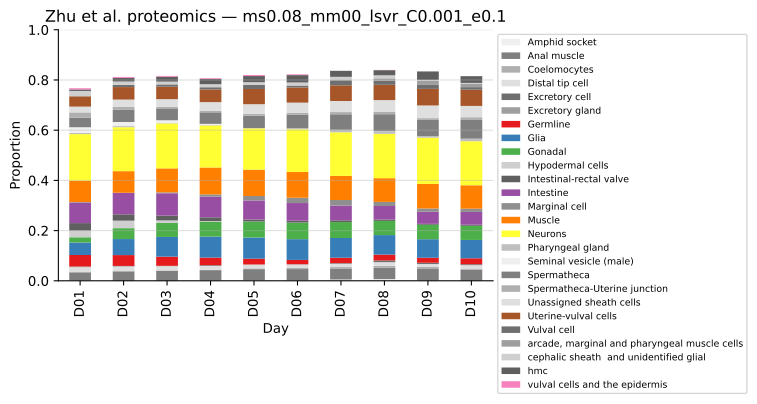

The file beside this chart, header and first rows:
, ADF, ADL, AFD, AIB, AIZ, ASE, ASH, AVA, AVB, AVE, AVJ, AVM, AWB, AWC, Amphid sheath, Amphid socket, Anal muscle, Apoptotic germ cells, Arcade cells, BAG, Body wall muscle anterior, Body wall muscle middle, Body wall muscle posterior
LFQ intensity D1_1, 0.0, 0.0004608, 0.02093, 0.006379, 0.007829, 0.0, 0.01408, 0.0, 0.01102, 0.0, 0.01561, 0.0, 0.007829, 0.02077, 0.0, 0.0, 0.03214, 0.01818, 0.0, 0.0, 0.004364, 0.0, 0.008039
LFQ intensity D1_10, 0.0, 0.001332, 0.0, 0.009192, 0.007508, 0.0, 0.01052, 0.0, 0.01198, 0.007068, 0.01653, 0.0, 0.007508, 0.02358, 0.0, 0.0, 0.02935, 0.01797, 0.0, 0.0, 0.002767, 0.0, 0.0215
LFQ intensity D1_11, 0.0, 0.005815, 0.0, 0.007142, 0.007608, 0.0, 0.009839, 0.0, 0.01156, 0.003194, 0.01804, 0.0, 0.007608, 0.02376, 0.0, 0.00014, 0.03424, 0.0132, 0.0, 0.0, 0.005459, 0.0, 0.01009
LFQ intensity D1_2, 0.0, 0.004781, 0.0226, 0.009184, 0.008211, 0.0, 0.01038, 0.0, 0.01062, 0.0007216, 0.01401, 0.0, 0.008211, 0.02257, 0.0, 0.0, 0.03345, 0.02204, 0.0, 0.0, 0.006603, 0.0, 0.004875
LFQ intensity D1_3, 0.0, 0.0, 0.01692, 0.006523, 0.00522, 0.0, 0.01041, 0.0, 0.0, 0.002308, 0.01476, 0.0, 0.00522, 0.02273, 0.0, 0.0, 0.03282, 0.02228, 0.0, 0.0, 0.006708, 0.0, 0.009102
LFQ intensity D1_4, 0.0, 0.00406, 0.01212, 0.0086, 0.007946, 0.0, 0.01018, 0.0, 0.0, 0.003449, 0.01549, 0.0, 0.007946, 0.02359, 0.0, 0.0, 0.03287, 0.0215, 0.0, 0.0, 0.0008969, 0.0, 0.0286
LFQ intensity D1_5, 0.0, 0.007299, 0.0, 0.007932, 0.009336, 0.0, 0.008259, 0.0, 0.009898, 0.004686, 0.01695, 0.0, 0.009336, 0.02062, 0.0, 0.0, 0.03166, 0.01926, 0.0, 0.0, 0.005454, 0.0, 0.02795
LFQ intensity D1_6, 0.0, 0.01803, 0.0, 0.00799, 0.0127, 0.01648, 0.005406, 0.0, 0.0, 0.0, 0.0215, 0.0, 0.0127, 0.0215, 0.0, 0.01155, 0.0324, 0.02394, 0.0, 0.0, 0.0, 0.002168, 0.0
LFQ intensity D1_7, 0.0, 0.0, 0.01217, 0.009231, 0.007166, 0.0, 0.01105, 0.0, 0.01139, 0.0007959, 0.01291, 0.0, 0.007166, 0.0198, 0.0, 0.0, 0.0383, 0.003637, 0.0, 0.0, 0.004361, 0.0, 0.009661
LFQ intensity D1_8, 0.0, 0.003802, 0.01551, 0.007638, 0.01086, 0.0, 0.0263, 0.0, 0.01186, 0.005914, 0.01663, 0.0, 0.01086, 0.02374, 0.0, 0.0, 0.03068, 0.0137, 0.0, 0.0, 0.009609, 0.0, 0.00952
LFQ intensity D1_9, 0.0, 0.0007184, 0.02336, 0.007599, 0.007678, 0.0, 0.02212, 0.0, 0.01116, 0.004666, 0.01802, 0.0, 0.007678, 0.0225, 0.0, 0.005116, 0.03003, 0.01179, 0.0, 0.0, 0.01144, 7.462754119010032e-05, 0.009215
LFQ intensity D10_1, 0.02108, 0.0, 0.005286, 0.008011, 0.0, 0.004952, 0.01692, 0.0, 0.006689, 4.3316628690426375e-19, 0.003987, 0.0, 0.0, 0.0147, 0.0, 0.0, 0.04539, 0.0, 0.0, 0.0, 0.006824, 0.0, 0.0
LFQ intensity D10_10, 0.01996, 0.0, 0.0, 0.006975, 0.0, 0.008429, 0.01676, 0.0, 0.01056, 1.449695114275444e-19, 0.004798, 0.0, 0.0, 0.01579, 0.0, 0.004893, 0.03913, 0.0124, 0.0, 0.0, 0.007315, 0.0, 0.0
LFQ intensity D10_2, 0.0, 0.0, 0.02701, 0.007439, 4.556872565922812e-19, 0.0006256, 0.01981, 7.856676837797951e-20, 0.008016, 0.0, 0.009335, 0.0, 4.556872565922812e-19, 0.02037, 0.0, 0.0, 0.04357, 0.007357, 0.0, 0.0, 0.007788, 0.0, 0.0
LFQ intensity D10_3, 0.01827, 0.0, 0.0, 0.007369, 2.239354817016396e-19, 0.008649, 0.01391, 2.239354817016396e-19, 0.00395, 0.0, 0.005855, 0.0, 2.239354817016396e-19, 0.01679, 0.0, 0.0, 0.04448, 0.006296, 0.0, 0.0, 0.004351, 0.0, 0.0
LFQ intensity D10_4, 0.007547, 0.0, 0.01347, 0.007674, 1.2188540455010203e-19, 0.0, 0.02354, 0.0, 0.006172, 3.068149838674982e-19, 0.01068, 0.0, 1.2188540455010203e-19, 0.02631, 0.0, 0.0, 0.04495, 0.0008828, 0.0, 0.0, 0.009292, 0.0, 0.0
LFQ intensity D10_5, 0.02093, 0.0, 0.007562, 0.007953, 0.0005016, 0.00973, 0.01692, 1.8516659304068067e-19, 0.003593, 5.2904740868765904e-20, 0.00686, 0.0, 0.0005016, 0.01807, 0.0, 0.0, 0.0373, 0.0, 0.0, 0.0, 0.007155, 0.0, 0.0
LFQ intensity D10_6, 0.005401, 0.0, 0.02591, 0.007414, 0.002227, 0.0, 0.02271, 0.0, 0.002687, 0.0, 0.009226, 0.0, 0.002227, 0.02249, 0.0, 0.0, 0.04698, 0.0, 0.0, 0.0, 0.01206, 0.0, 0.0
LFQ intensity D10_7, 0.02147, 0.0, 0.005788, 0.006952, 1.5576890996123592e-20, 0.004716, 0.01156, 0.0, 0.004989, 0.0, 0.008279, 0.0, 1.5576890996123592e-20, 0.01608, 0.0, 0.0, 0.04769, 0.0, 0.0, 0.0, 0.005703, 0.0, 0.0
LFQ intensity D10_8, 0.01188, 0.0, 0.01542, 0.0, 0.0, 0.01026, 0.01024, 0.0, 0.0, 2.801050397753614e-20, 0.005536, 0.0, 0.0, 0.01555, 0.0, 0.0, 0.03961, 0.0168, 0.0, 0.0, 0.004234, 0.0, 0.0
LFQ intensity D10_9, 0.02148, 0.0, 0.005116, 0.007798, 1.9787695680292285e-19, 0.008554, 0.01731, 0.0, 0.01113, 3.3486869612802327e-19, 0.00467, 0.0, 1.9787695680292285e-19, 0.01465, 0.0, 0.0, 0.04517, 0.0, 0.0, 0.0, 0.007202, 0.0, 0.0
LFQ intensity D2_1, 0.0, 0.0, 0.02006, 0.009304, 0.005138, 0.0, 0.01902, 0.0, 0.01434, 0.0, 0.008598, 0.0, 0.005138, 0.0211, 0.0, 0.0, 0.03988, 0.01917, 0.0, 0.0, 0.005576, 0.0, 0.007597
LFQ intensity D2_2, 0.0, 0.0, 0.0, 0.008221, 0.00594, 0.0, 0.01101, 0.0, 0.01237, 0.0, 0.01006, 0.0, 0.00594, 0.0191, 0.0, 0.0, 0.03483, 0.02153, 0.0, 0.0, 0.008264, 0.0, 0.009626
LFQ intensity D2_3, 0.0, 0.0, 0.0, 0.008974, 0.005285, 0.0, 0.02226, 0.0, 0.007163, 1.6058146230404412e-19, 0.009623, 0.0, 0.005285, 0.02202, 0.0, 0.0, 0.03714, 0.01767, 0.0, 0.0, 0.002084, 0.0, 0.0
LFQ intensity D2_4, 0.0, 0.0, 0.0, 0.008366, 0.005987, 0.0, 0.01112, 0.0, 0.01379, 0.0, 0.01156, 0.0, 0.005987, 0.01847, 0.0, 0.0, 0.03668, 0.01569, 0.0, 0.0, 0.006475, 0.0, 0.0
LFQ intensity D2_5, 0.0, 0.0003634, 0.01111, 0.008587, 0.005333, 0.0, 0.01786, 0.0, 0.01443, 8.182756395580921e-20, 0.009426, 0.0, 0.005333, 0.02093, 0.0, 0.0, 0.03889, 0.01765, 0.0, 0.0, 0.005043, 0.0, 0.02962
LFQ intensity D2_6, 0.0, 0.0, 0.009564, 0.008979, 0.00629, 0.0, 0.02439, 0.0, 0.01155, 0.001266, 0.008292, 0.0, 0.00629, 0.02293, 0.0, 0.001069, 0.03844, 0.01155, 0.0, 0.0, 0.006866, 0.0, 0.01011
LFQ intensity D2_7, 0.0, 0.0, 0.01928, 0.009011, 0.003913, 0.0, 0.0227, 0.0, 0.01204, 0.0, 0.005992, 0.0, 0.003913, 0.02078, 9.44842041237177e-20, 0.0, 0.03605, 0.01579, 0.0, 0.0, 0.004801, 0.0, 0.009955
LFQ intensity D2_8, 0.0, 0.0, 0.016, 0.007325, 0.00521, 0.0, 0.01202, 0.0, 0.01311, 4.843163149432398e-19, 0.007857, 0.0, 0.00521, 0.02098, 0.0, 0.0, 0.0384, 0.0167, 0.0, 0.0, 0.004327, 0.0, 0.01051
LFQ intensity D2_9, 0.0, 0.0, 0.01173, 0.008906, 0.005992, 0.0, 0.02356, 0.0, 0.01451, 0.0003606, 0.008069, 0.0, 0.005992, 0.02163, 0.0, 0.0, 0.04022, 0.01637, 0.0, 0.0, 0.008355, 0.0, 0.0
LFQ intensity D3_1, 0.0, 0.0, 0.01151, 0.007641, 0.004864, 0.0, 0.01972, 0.0, 0.01421, 0.0, 0.006474, 0.0, 0.004864, 0.02315, 0.0, 0.0, 0.03979, 0.01703, 0.0, 0.0, 0.005482, 0.0, 0.0
LFQ intensity D3_10, 0.0, 0.0, 0.01788, 0.008619, 0.003692, 0.0, 0.01798, 0.0, 0.00717, 2.9344360790969576e-19, 0.009983, 0.0, 0.003692, 0.02209, 0.0, 0.0, 0.03889, 0.01786, 0.0, 0.0, 0.007492, 0.0, 0.003109
LFQ intensity D3_11, 0.0, 0.0, 0.01741, 0.005108, 0.003871, 0.0, 0.01795, 0.0, 0.008782, 0.0, 0.00514, 0.0, 0.003871, 0.02071, 0.0, 0.0, 0.04047, 0.0168, 0.0, 0.0, 0.005696, 0.0, 0.002969
LFQ intensity D3_2, 0.0, 0.0, 0.01871, 0.009111, 0.006213, 0.0, 0.01496, 0.0, 0.009083, 0.0, 0.005771, 0.0, 0.006213, 0.0196, 0.0, 0.001003, 0.04401, 0.01549, 0.0, 0.0, 0.0, 0.0, 0.0
LFQ intensity D3_3, 0.0, 0.0, 0.008859, 0.009309, 0.003923, 0.0, 0.01983, 0.0, 0.01234, 0.0, 0.006627, 0.0, 0.003923, 0.02248, 0.0, 0.0009501, 0.04107, 0.01588, 0.0, 0.0, 0.00347, 0.0, 0.0
LFQ intensity D3_4, 0.0, 0.0, 0.01775, 0.008705, 0.004064, 0.0, 0.01812, 0.0, 0.01399, 0.0, 0.006857, 0.0, 0.004064, 0.02395, 0.0, 0.0, 0.03941, 0.01707, 0.0, 0.0, 0.003905, 0.0, 0.02164
LFQ intensity D3_5, 0.0, 0.0, 0.008548, 0.007353, 0.004884, 0.0, 0.01768, 0.0, 0.01389, 0.0, 0.01041, 0.0, 0.004884, 0.02231, 0.0, 0.0, 0.03904, 0.02152, 0.0, 0.0, 0.004625, 0.0, 0.004883
LFQ intensity D3_6, 0.0, 0.0, 0.0, 0.00721, 0.005011, 0.0, 0.02014, 0.0, 0.01235, 0.0, 0.00604, 0.0, 0.005011, 0.02277, 0.0, 0.0, 0.03735, 0.01804, 0.0, 0.0, 0.002053, 0.0, 0.01769
LFQ intensity D3_7, 0.0, 0.0, 0.01772, 0.00827, 0.003699, 0.0, 0.01819, 0.0, 0.01418, 0.0, 0.00848, 0.0, 0.003699, 0.02198, 0.0, 0.0, 0.0412, 0.02026, 0.0, 0.0, 0.001993, 0.0, 0.02356
LFQ intensity D3_8, 0.0, 0.0, 0.006971, 0.007225, 0.004079, 0.0, 0.01561, 0.0, 0.01237, 0.0, 0.003308, 0.0, 0.004079, 0.02032, 0.0, 0.001356, 0.03587, 0.01523, 0.0, 0.0, 0.004459, 0.0, 0.02058
LFQ intensity D3_9, 0.0, 0.0, 0.0, 0.008935, 0.0048, 0.0, 0.0186, 0.0, 0.01235, 0.0, 0.004391, 0.0, 0.0048, 0.02205, 0.0, 0.0, 0.04371, 0.01831, 0.0, 0.0, 0.004311, 0.0, 0.009955
LFQ intensity D4_1, 0.0, 0.0, 0.01627, 0.007775, 0.004589, 0.0, 0.01682, 0.0, 0.01163, 0.0, 0.004841, 0.0, 0.004589, 0.02123, 0.0, 0.01023, 0.03517, 0.01462, 0.0, 0.0, 0.005177, 0.0, 0.01919
LFQ intensity D4_10, 0.0, 0.001536, 0.0, 0.00893, 0.003776, 0.0, 0.01791, 0.0, 0.01272, 0.0, 0.00504, 0.0, 0.003776, 0.01926, 0.0, 0.0, 0.04169, 0.0169, 0.0, 0.0, 0.006137, 0.0, 0.01542
LFQ intensity D4_11, 0.0, 0.0, 0.001447, 0.009508, 0.005547, 0.0, 0.01978, 0.0, 0.006897, 2.7307048772466143e-19, 0.005799, 0.0, 0.005547, 0.02199, 0.0, 0.001405, 0.04379, 0.01697, 0.0, 0.0, 0.0077, 0.0, 0.01496
LFQ intensity D4_12, 0.0, 0.0, 0.01587, 0.006657, 0.002363, 0.0, 0.01622, 0.0, 0.008704, 3.8424556869678494e-19, 0.005407, 0.0, 0.002363, 0.0222, 0.0, 0.00151, 0.03962, 0.01479, 0.0, 0.0, 0.005777, 0.0, 0.03133
LFQ intensity D4_2, 0.0, 0.0, 0.01564, 0.009025, 0.003873, 0.0, 0.0196, 0.0, 0.01565, 0.0, 0.004901, 0.0, 0.003873, 0.02138, 0.0, 0.001483, 0.04348, 0.01567, 0.0, 0.0, 0.002314, 0.0, 0.02012
LFQ intensity D4_3, 0.0, 0.0, 0.0, 0.006259, 0.003203, 0.0, 0.01627, 0.0, 0.01142, 0.0, 0.00861, 0.0, 0.003203, 0.02071, 0.0, 0.001191, 0.03886, 0.01393, 0.0, 0.0, 0.00592, 0.0, 0.01841
LFQ intensity D4_4, 0.0, 0.0, 0.01043, 0.00924, 0.0036, 0.0, 0.01742, 0.0, 0.0127, 0.0, 0.003829, 0.0, 0.0036, 0.02122, 0.0, 0.0, 0.04111, 0.01381, 0.0, 0.0, 0.002368, 0.0, 0.01715
LFQ intensity D4_5, 0.0, 0.0, 0.0155, 0.00932, 0.004425, 0.0, 0.01914, 0.0, 0.00944, 0.0, 0.00458, 0.0, 0.004425, 0.0203, 0.0, 0.0, 0.04087, 0.01404, 0.0, 0.0, 0.002832, 0.0, 0.01867
LFQ intensity D4_6, 0.0, 0.0, 0.008291, 0.006742, 0.004546, 0.0, 0.01816, 0.0, 0.01549, 0.0, 0.0041, 0.0, 0.004546, 0.02057, 0.0, 0.0, 0.04247, 0.00859, 0.0, 0.0, 0.004431, 0.0, 0.01474
LFQ intensity D4_7, 0.0, 0.0, 5.193964684444863e-19, 0.009771, 0.00484, 0.0, 0.01879, 0.0, 0.01492, 5.193964684444863e-19, 0.005221, 0.0, 0.00484, 0.02168, 0.0, 0.002807, 0.03748, 0.01242, 0.0, 0.0, 0.007685, 0.0, 0.01064
LFQ intensity D4_8, 0.0, 0.0, 0.0, 0.009438, 0.004642, 0.0, 0.0167, 0.0, 0.01149, 0.0, 0.002781, 0.0, 0.004642, 0.01866, 0.0, 0.00131, 0.04308, 0.007013, 0.0, 0.0, 0.006267, 0.0, 0.0
LFQ intensity D4_9, 0.0, 0.0, 1.6936005097430064e-19, 0.007004, 0.003227, 0.0, 0.0177, 0.0, 0.007227, 1.6936005097430064e-19, 0.007365, 0.0, 0.003227, 0.0219, 0.0, 0.001705, 0.04157, 0.01399, 0.0, 0.0, 0.00751, 0.0, 0.004794
LFQ intensity D5_1, 0.0, 0.0, 0.01697, 0.007234, 0.001601, 0.0001997, 0.0179, 1.6693428602484398e-19, 0.005406, 4.173357150621099e-19, 0.005725, 0.0, 0.001601, 0.02181, 0.0, 0.0007821, 0.04378, 0.005773, 0.0, 0.0, 0.005885, 0.0, 0.003425
LFQ intensity D5_10, 0.0, 0.0, 0.01102, 0.007456, 0.001664, 6.610679534810604e-05, 0.01638, 0.0, 0.005669, 2.488062812735993e-19, 0.01096, 0.0, 0.001664, 0.02024, 4.1467713545599886e-20, 0.001915, 0.04034, 0.01943, 0.0, 0.0, 0.008742, 0.0, 0.009615
LFQ intensity D5_11, 0.0, 0.0, 0.01571, 0.007992, 0.002753, 0.0003094, 0.01869, 0.0, 0.005978, 2.9549785662550816e-20, 0.0008987, 0.0, 0.002753, 0.02223, 0.0, 0.005401, 0.04404, 0.0, 0.0, 0.0, 0.006488, 0.0, 0.0
LFQ intensity D5_12, 0.0, 0.0, 1.235597632163454e-19, 0.007829, 0.003435, 0.0004368, 0.01755, 0.0, 0.007116, 1.235597632163454e-19, 0.001832, 0.0, 0.003435, 0.02135, 0.0, 0.004383, 0.04832, 0.0, 0.0, 0.0, 0.009539, 0.0, 0.01272
LFQ intensity D5_2, 0.0, 0.0, 0.0, 0.009141, 0.001663, 0.0, 0.01988, 0.0, 0.005369, 0.0, 0.00381, 0.0, 0.001663, 0.02176, 0.0, 0.0, 0.04691, 0.009739, 0.0, 0.0, 0.007458, 0.0, 0.0
LFQ intensity D5_3, 0.0, 0.0, 0.01582, 0.003329, 0.002797, 0.0004071, 0.01715, 0.0, 0.007427, 0.0, 0.001632, 0.0, 0.002797, 0.02042, 0.0, 0.001202, 0.04892, 0.01058, 0.0, 0.0, 0.008023, 0.0, 0.02143
LFQ intensity D5_4, 0.0, 0.0, 0.01755, 0.006803, 0.002884, 0.0003011, 0.01815, 0.0, 0.006096, 0.0, 0.005623, 0.0, 0.002884, 0.02261, 0.0, 0.002314, 0.03901, 0.01437, 0.0, 0.0, 0.007935, 0.0, 0.008681
... 41 more rows
